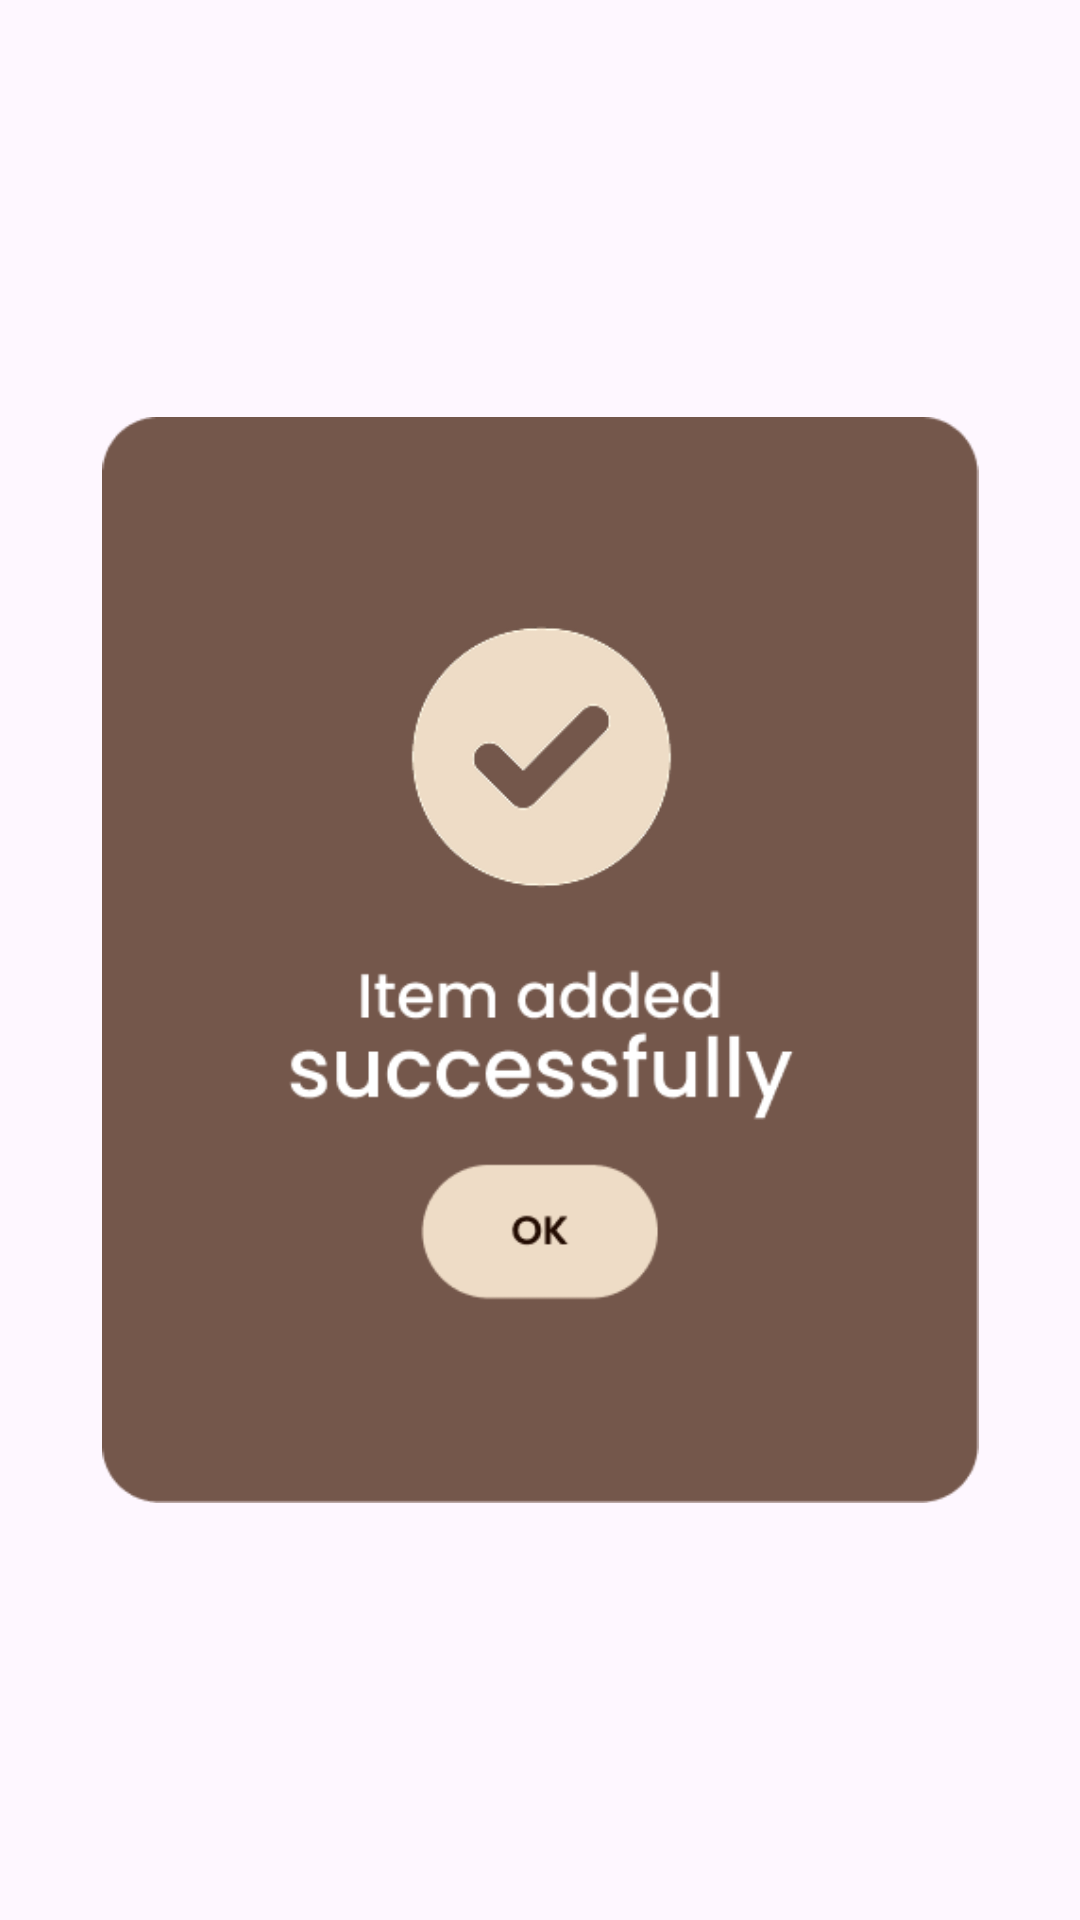

Layout XML and referenced resources for this Android screen:
<!-- AndroidManifest.xml: application theme Theme.MochaNoir -->
<!-- res/layout/fragment_successful_modal.xml -->
<?xml version="1.0" encoding="utf-8"?>

<androidx.constraintlayout.widget.ConstraintLayout xmlns:android="http://schemas.android.com/apk/res/android"
    xmlns:app="http://schemas.android.com/apk/res-auto"
    xmlns:tools="http://schemas.android.com/tools"
    android:layout_width="match_parent"
    android:layout_height="match_parent">

    <ImageView
        android:id="@+id/succ_mod"
        android:layout_width="297dp"
        android:layout_height="362dp"
        android:layout_marginStart="16dp"
        android:layout_marginTop="128dp"
        android:layout_marginEnd="16dp"
        android:layout_marginBottom="128dp"
        app:layout_constraintBottom_toBottomOf="parent"
        app:layout_constraintEnd_toEndOf="parent"
        app:layout_constraintStart_toStartOf="parent"
        app:layout_constraintTop_toTopOf="parent"
        app:srcCompat="@drawable/yes_modal" />
</androidx.constraintlayout.widget.ConstraintLayout>
<!-- resources referenced by this layout -->
<resources>
  <!-- drawable yes_modal: png bitmap (drawable, 18540 bytes) -->
  <style name="Theme.MochaNoir" parent="Base.Theme.MochaNoir" />
  <style name="Base.Theme.MochaNoir" parent="Theme.Material3.DayNight.NoActionBar">
          
          
      </style>
</resources>
